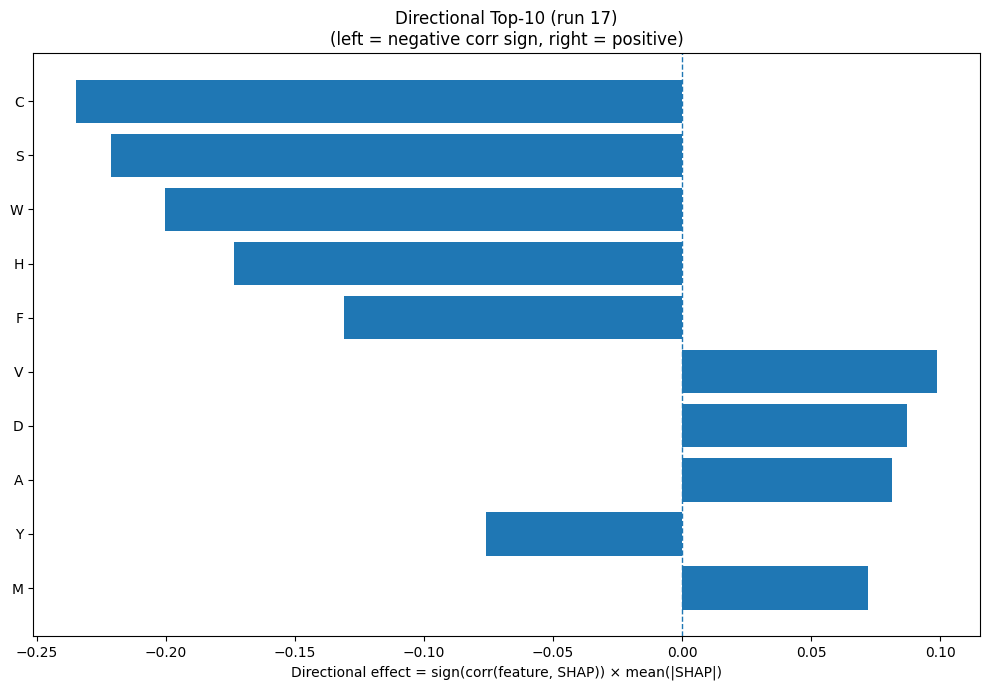

Source data for this figure (header and first rows):
Index, Feature, CorrSign, MeanAbsSHAP, DirectionalEffect
1, C, -1.0, 0.2345, -0.2345
15, S, -1.0, 0.2213, -0.2213
18, W, -1.0, 0.2003, -0.2003
6, H, -1.0, 0.1734, -0.1734
4, F, -1.0, 0.1307, -0.1307
17, V, 1.0, 0.09879, 0.09879
2, D, 1.0, 0.08732, 0.08732
0, A, 1.0, 0.08147, 0.08147
19, Y, -1.0, 0.076, -0.076
10, M, 1.0, 0.07195, 0.07195
9, L, -1.0, 0.06697, -0.06697
28, SS8_T, -1.0, 0.06012, -0.06012
3, E, 1.0, 0.05342, 0.05342
5, G, 1.0, 0.05212, 0.05212
14, R, -1.0, 0.0439, -0.0439
25, SS8_G, 1.0, 0.03816, 0.03816
26, SS8_I, 1.0, 0.03691, 0.03691
24, SS8_E, -1.0, 0.03559, -0.03559
23, SS8_H, -1.0, 0.03232, -0.03232
32, GRAVY, 1.0, 0.03226, 0.03226
7, I, 1.0, 0.03163, 0.03163
30, SS8_-, 1.0, 0.03013, 0.03013
27, SS8_B, 1.0, 0.03012, 0.03012
21, SS3_E, -1.0, 0.02508, -0.02508
16, T, 1.0, 0.02245, 0.02245
12, P, -1.0, 0.02046, -0.02046
20, SS3_H, -1.0, 0.01834, -0.01834
22, SS3_C, -1.0, 0.01665, -0.01665
31, ASA, -1.0, 0.01321, -0.01321
33, AROM, -1.0, 0.01157, -0.01157
29, SS8_S, -1.0, 0.01154, -0.01154
13, Q, -1.0, 0.01026, -0.01026
11, N, -1.0, 0.009012, -0.009012
8, K, -1.0, 0.003708, -0.003708
